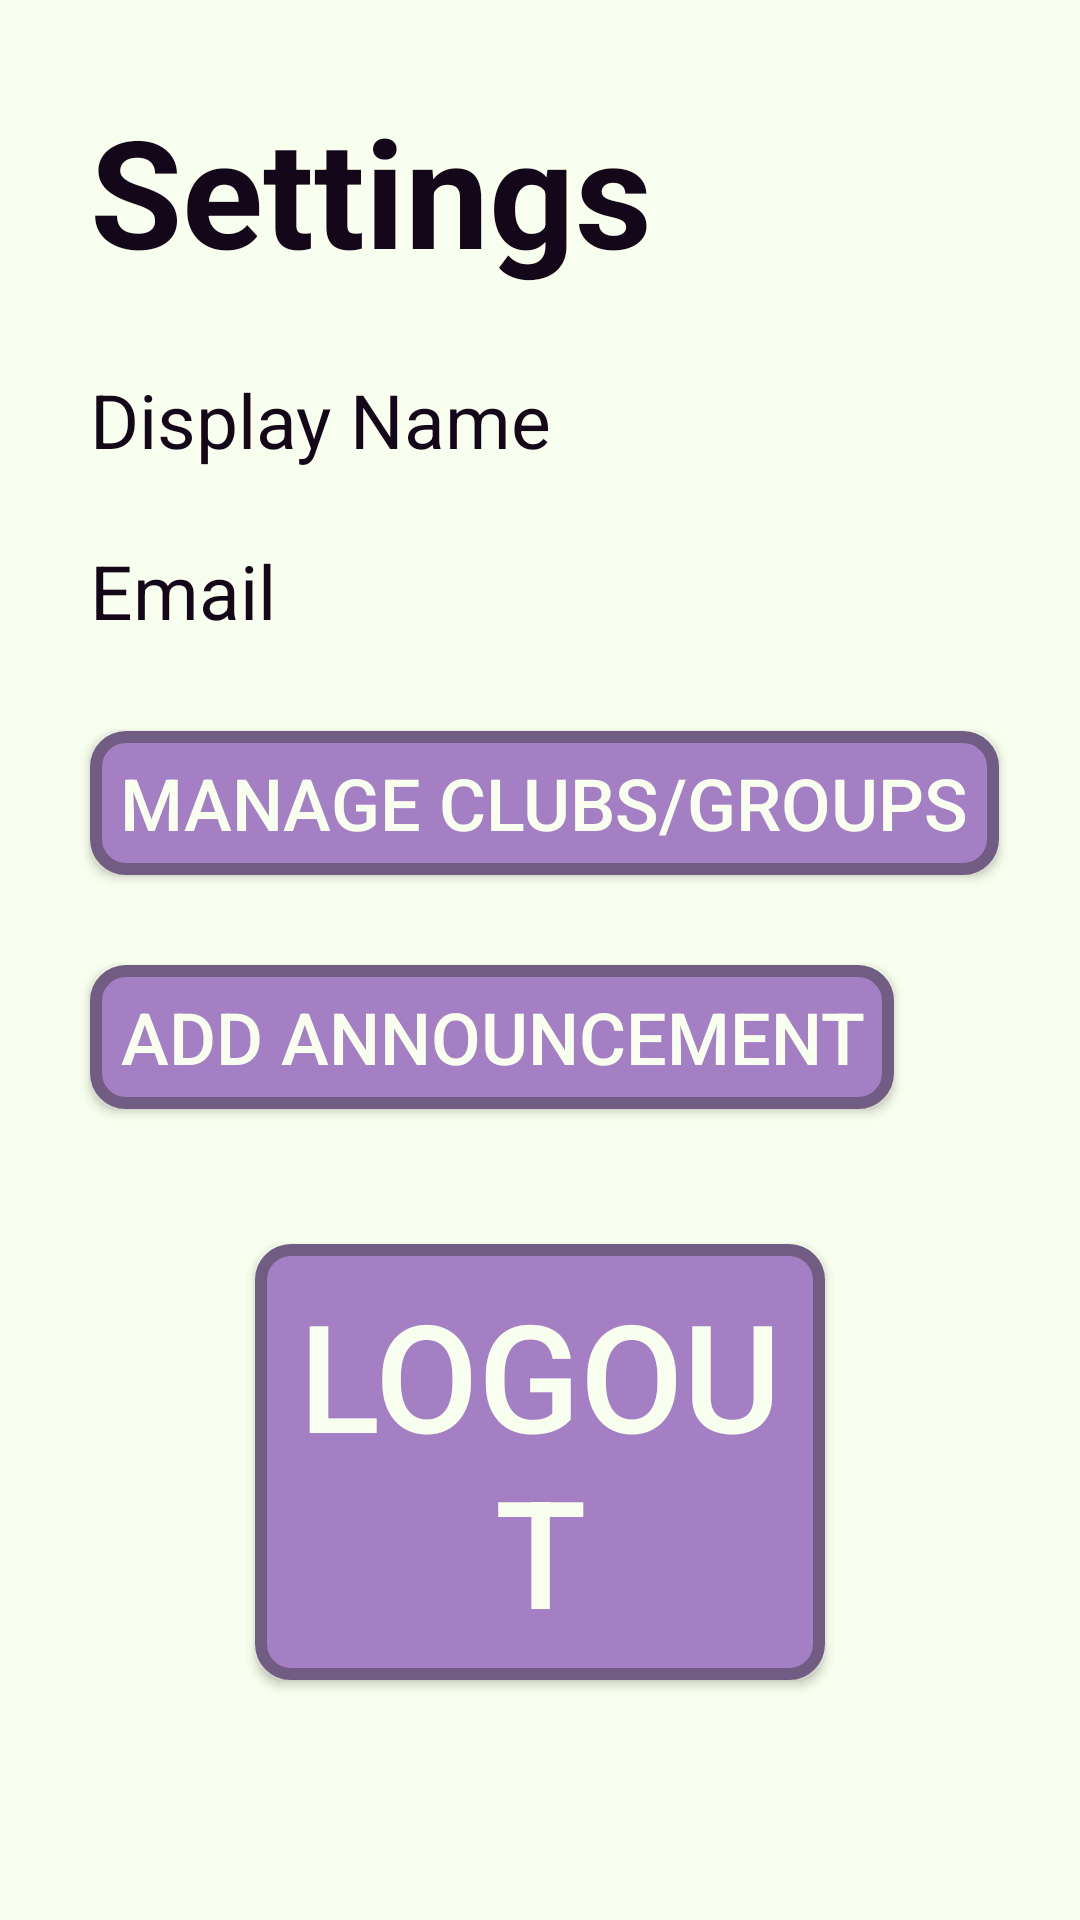

Write the Android layout XML for this screen, with the resource values it uses.
<!-- AndroidManifest.xml: application theme Theme.ICS4UI -->
<!-- res/layout/fragment_settings.xml -->
<?xml version="1.0" encoding="utf-8"?>
<RelativeLayout xmlns:android="http://schemas.android.com/apk/res/android"
    xmlns:tools="http://schemas.android.com/tools"
    android:id="@+id/fragment_settings"
    android:layout_width="match_parent"
    android:layout_height="match_parent"
    android:background="@color/white"
    tools:context="com.ics4ui.android.SettingsFragment">

    <TextView
        android:id="@+id/settingsTitle"
        android:layout_width="200dp"
        android:layout_height="70dp"
        android:layout_alignParentStart="true"
        android:layout_alignParentTop="true"
        android:layout_marginStart="30dp"
        android:layout_marginTop="30dp"
        android:text="Settings"
        android:textColor="@color/darkPurple"
        android:textSize="50sp"
        android:textStyle="bold" />

    <Button
        android:id="@+id/logOutButton"
        android:layout_width="wrap_content"
        android:layout_height="wrap_content"
        android:layout_alignParentStart="true"
        android:layout_alignParentEnd="true"
        android:layout_alignParentBottom="true"
        android:layout_centerHorizontal="true"
        android:layout_marginStart="85dp"
        android:layout_marginTop="200dp"
        android:layout_marginEnd="85dp"
        android:layout_marginBottom="80dp"
        android:background="@drawable/purple_button"
        android:padding="10dp"
        android:text="LOGOUT"
        android:textAlignment="center"
        android:textColor="@color/white"
        android:textSize="50sp" />

    <TextView
        android:id="@+id/displayName"
        android:layout_width="wrap_content"
        android:layout_height="wrap_content"
        android:layout_alignParentStart="true"
        android:layout_alignParentTop="true"
        android:layout_marginStart="30dp"
        android:layout_marginTop="123dp"
        android:text="@string/displayname"
        android:textColor="@color/darkPurple"
        android:textSize="25sp" />

    <TextView
        android:id="@+id/email"
        android:layout_width="wrap_content"
        android:layout_height="wrap_content"
        android:layout_alignParentStart="true"
        android:layout_alignParentTop="true"
        android:layout_marginStart="30dp"
        android:layout_marginTop="180dp"
        android:text="@string/email"
        android:textColor="@color/darkPurple"
        android:textSize="25sp" />

    <Button
        android:id="@+id/manageClubsGroups"
        android:layout_width="wrap_content"
        android:layout_height="wrap_content"
        android:layout_below="@id/email"
        android:layout_marginStart="30dp"
        android:layout_marginTop="30dp"
        android:background="@drawable/purple_button"
        android:paddingStart="10dp"
        android:paddingEnd="10dp"
        android:text="@string/manage_clubs_groups"
        android:textAlignment="center"
        android:textColor="@color/white"
        android:textSize="24sp" />

    <Button
        android:id="@+id/addAnnouncement"
        android:layout_width="wrap_content"
        android:layout_height="wrap_content"
        android:layout_below="@id/manageClubsGroups"
        android:layout_marginStart="30dp"
        android:layout_marginTop="30dp"
        android:background="@drawable/purple_button"
        android:paddingStart="10dp"
        android:paddingEnd="10dp"
        android:text="@string/add_announcement"
        android:textColor="@color/white"
        android:textSize="24sp" />



</RelativeLayout>
<!-- resources referenced by this layout -->
<resources>
  <color name="darkPurple">#FF140719</color>
  <color name="white">#FFF9FFEE</color>
  <!-- drawable purple_button (drawable) -->
  <?xml version="1.0" encoding="UTF-8"?>
  <shape xmlns:android="http://schemas.android.com/apk/res/android"
      android:shape="rectangle">
      <solid android:color="@color/buttonPurple" />
      <corners android:radius="10dp" />
      <stroke android:color="@color/buttonOutline"
          android:width="4dp" />
  </shape>
  <string name="add_announcement">Add Announcement</string>
  <string name="displayname">Display Name</string>
  <string name="email">Email</string>
  <string name="manage_clubs_groups">Manage Clubs/Groups</string>
  <style name="Theme.ICS4UI" parent="Theme.AppCompat.DayNight.NoActionBar">
          
          <item name="colorPrimary">@color/purple_500</item>
          <item name="colorPrimaryVariant">@color/purple_700</item>
          <item name="colorOnPrimary">@color/white</item>
          
          <item name="colorSecondary">@color/teal_200</item>
          <item name="colorSecondaryVariant">@color/teal_700</item>
          <item name="colorOnSecondary">@color/black</item>
          
          <item name="android:statusBarColor" tools:targetApi="l">?attr/colorPrimaryVariant</item>
          
      </style>
  <color name="buttonPurple">#FFA57FC4</color>
  <color name="buttonOutline">#FF715c83</color>
  <color name="purple_500">#FF6200EE</color>
  <color name="purple_700">#FF3700B3</color>
  <color name="teal_200">#FF03DAC5</color>
  <color name="teal_700">#FF018786</color>
  <color name="black">#FF000000</color>
</resources>
